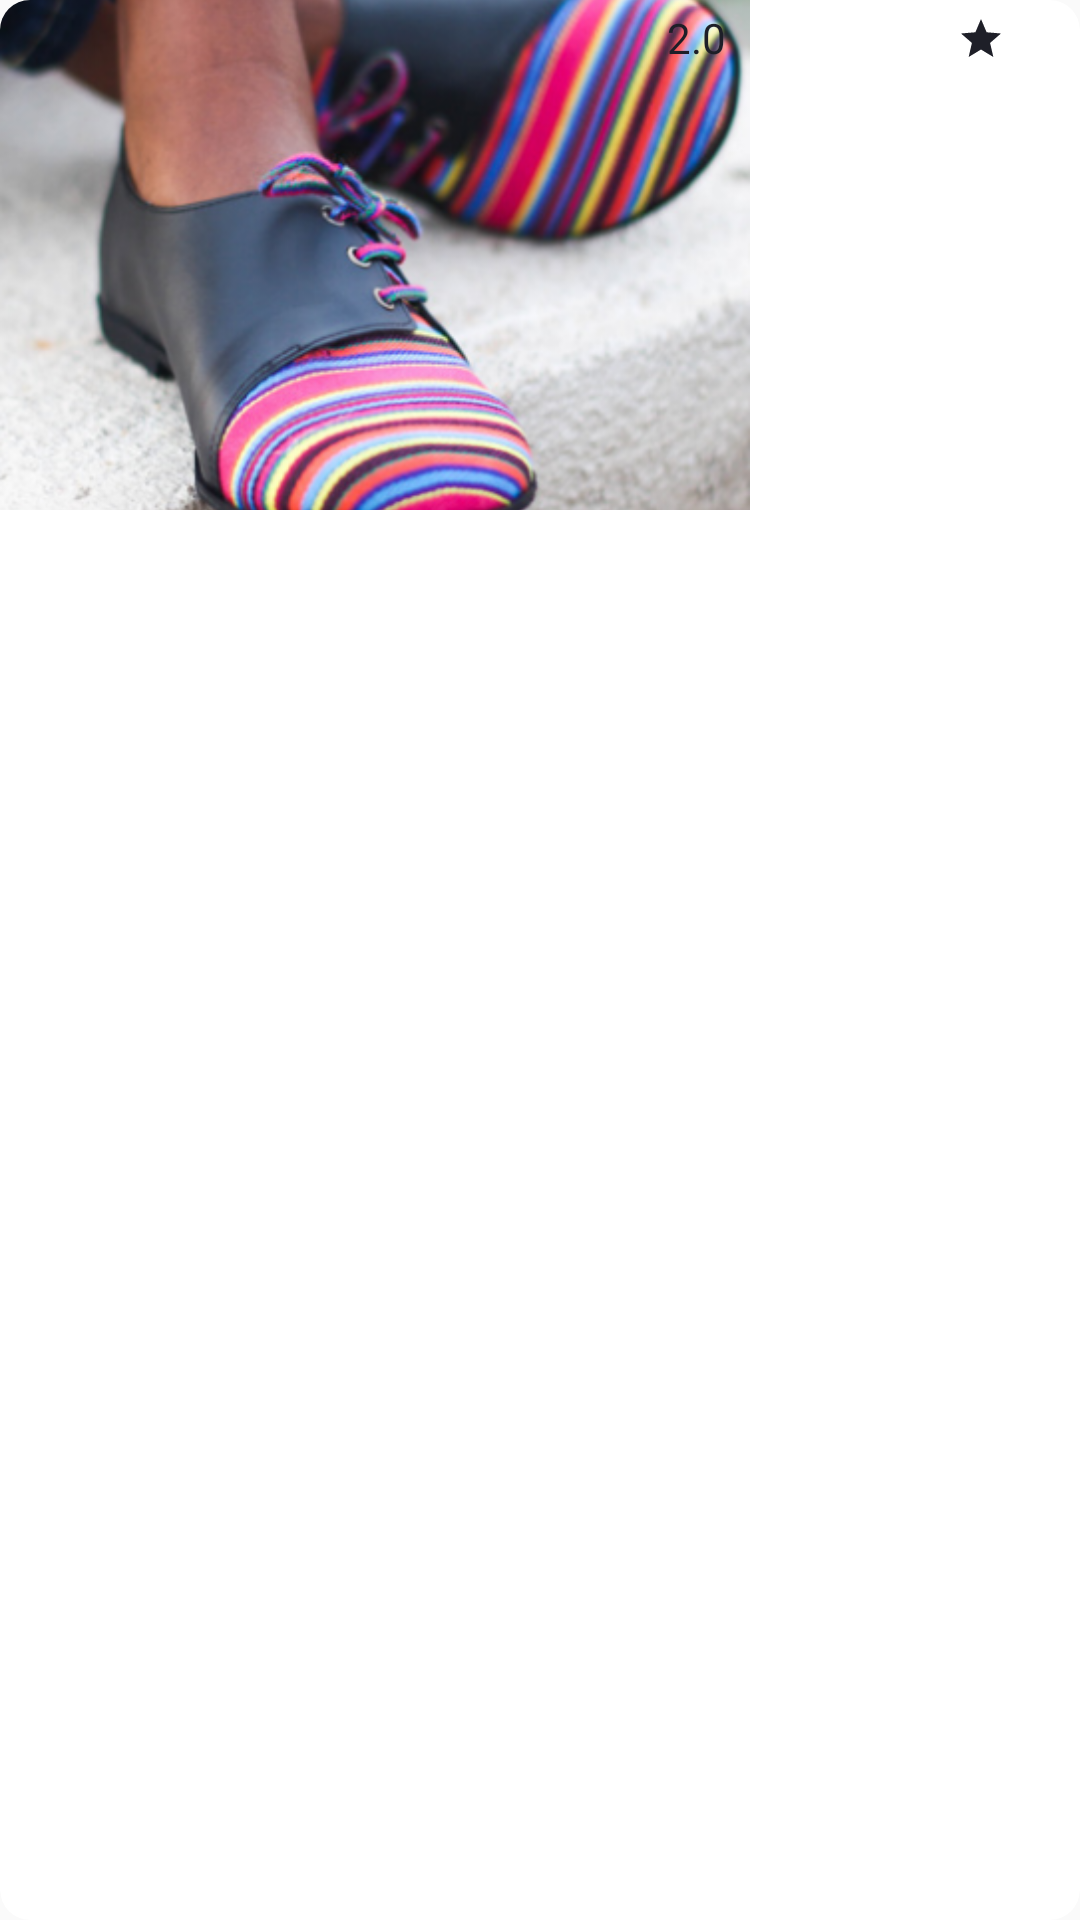

Android layout source for this screen:
<!-- AndroidManifest.xml: application theme AppTheme -->
<!-- res/layout/product_category_item.xml -->
<?xml version="1.0" encoding="utf-8"?>
<androidx.cardview.widget.CardView xmlns:android="http://schemas.android.com/apk/res/android"
    xmlns:app="http://schemas.android.com/apk/res-auto"
    android:layout_width="170dp"
    android:layout_height="280dp"
    app:cardElevation="0dp"
    app:cardCornerRadius="10dp"
    android:layout_gravity="center"
    android:layout_marginRight="10dp"
    android:layout_marginBottom="10dp"
    android:clickable="true">

    <RelativeLayout
        android:layout_width="match_parent"
        android:layout_height="match_parent"
        android:id="@+id/relative1">

        <ImageView
            android:layout_width="250dp"
            android:layout_height="170dp"
            android:id="@+id/product_image"
            android:src="@drawable/img5"
            android:scaleType="centerCrop"
            android:adjustViewBounds="true"
            android:layout_marginBottom="3dp"/>

        <ImageView
            android:layout_width="wrap_content"
            android:layout_height="wrap_content"
            android:src="@drawable/ic_star_black_24dp"
            android:layout_alignParentTop="true"
            android:layout_alignParentRight="true"
            android:layout_marginRight="25dp"
            android:layout_marginTop="5dp"
            android:id="@+id/rating_icon"/>

        <TextView
            android:id="@+id/rating"
            android:layout_width="wrap_content"
            android:layout_height="wrap_content"
            android:layout_alignEnd="@id/product_image"
            android:layout_marginTop="3dp"
            android:layout_marginRight="8dp"
            android:text="2.0"
            android:fontFamily="@font/raleway_regular"
            android:textSize="14sp"
            android:textColor="#1E1F28"/>

        <TextView
            android:layout_width="wrap_content"
            android:layout_height="wrap_content"
            android:id="@+id/name"
            android:fontFamily="@font/raleway_regular"
            android:textSize="14sp"
            android:layout_below="@id/product_image"
            android:layout_centerHorizontal="true"
            android:layout_marginBottom="3dp"
            android:textColor="#1E1F28"/>

        <TextView
            android:layout_width="wrap_content"
            android:layout_height="wrap_content"
            android:id="@+id/price"
            android:fontFamily="@font/raleway_semibold"
            android:textSize="14sp"
            android:layout_below="@id/name"
            android:layout_centerHorizontal="true"
            android:textColor="#1E1F28"/>

    </RelativeLayout>

</androidx.cardview.widget.CardView>
<!-- resources referenced by this layout -->
<resources>
  <!-- drawable ic_star_black_24dp (drawable) -->
  <vector android:height="16dp" android:tint="#1E1F28"
      android:viewportHeight="24.0" android:viewportWidth="24.0"
      android:width="16dp" xmlns:android="http://schemas.android.com/apk/res/android">
      <path android:fillColor="#FF000000" android:pathData="M12,17.27L18.18,21l-1.64,-7.03L22,9.24l-7.19,-0.61L12,2 9.19,8.63 2,9.24l5.46,4.73L5.82,21z"/>
  </vector>
  <!-- drawable img5: png bitmap (drawable, 361220 bytes) -->
  <style name="AppTheme" parent="Theme.AppCompat.Light.NoActionBar">
          
          <item name="colorPrimary">@color/colorPrimary</item>
          <item name="colorPrimaryDark">@color/colorPrimaryDark</item>
          <item name="colorAccent">@color/colorAccent</item>
      </style>
  <color name="colorPrimary">#008577</color>
  <color name="colorPrimaryDark">#1E1F28</color>
  <color name="colorAccent">#D81B60</color>
</resources>
